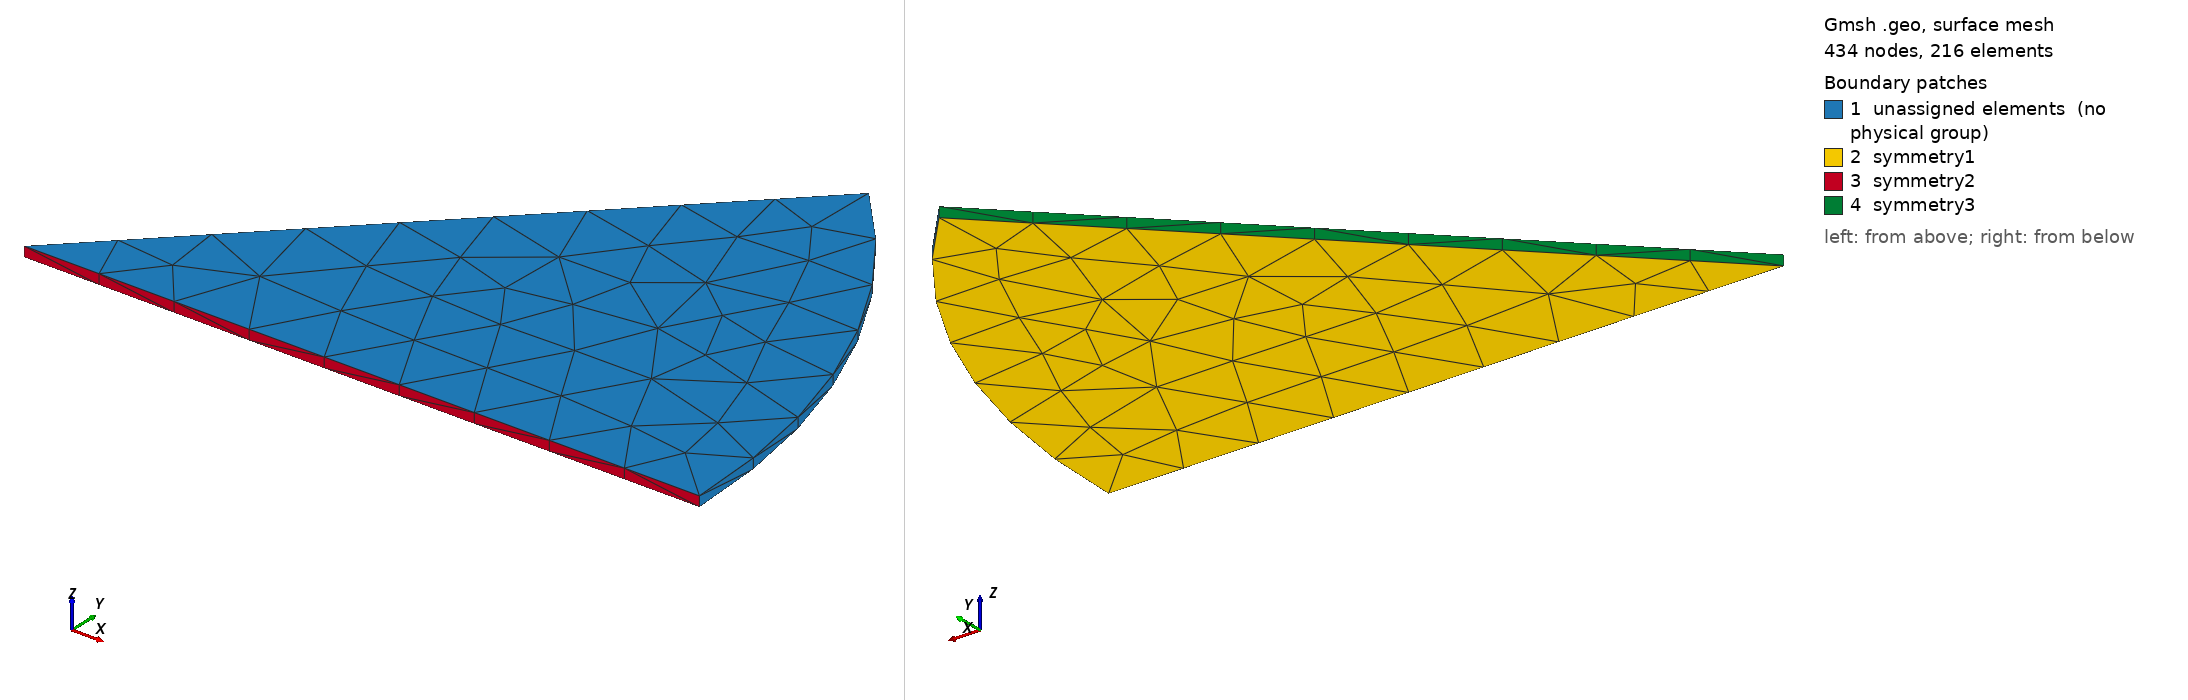

Gmsh geometry script, surface-meshed: 434 nodes, 216 surface elements. Boundary patches (legend numbers): 1 unassigned elements (no physical group), 2 symmetry1, 3 symmetry2, 4 symmetry3. Left view from above one corner, right view from below the opposite corner. Legend entries are the model's physical surfaces; 'unassigned elements' are surfaces in no physical group.

=== spinning-disk-parallel-solid-halfeighth_unstruct.geo (drawn) ===
SetFactory("OpenCASCADE");
Merge "spinning-disk-dimensions.geo";
Merge "spinning-disk-unstruct.geo";

Cylinder(1) = {0, 0, 0,  0, 0, t/2,  R, 2*Pi/8};

Physical Surface("symmetry1") = {3};
Physical Surface("symmetry2") = {4};
Physical Surface("symmetry3") = {5};
Physical Volume("bulk") = {1};


Also in the case, not shown: spinning-disk-dimensions.geo (merged mesh/CAD file); spinning-disk-unstruct.geo (merged mesh/CAD file).
